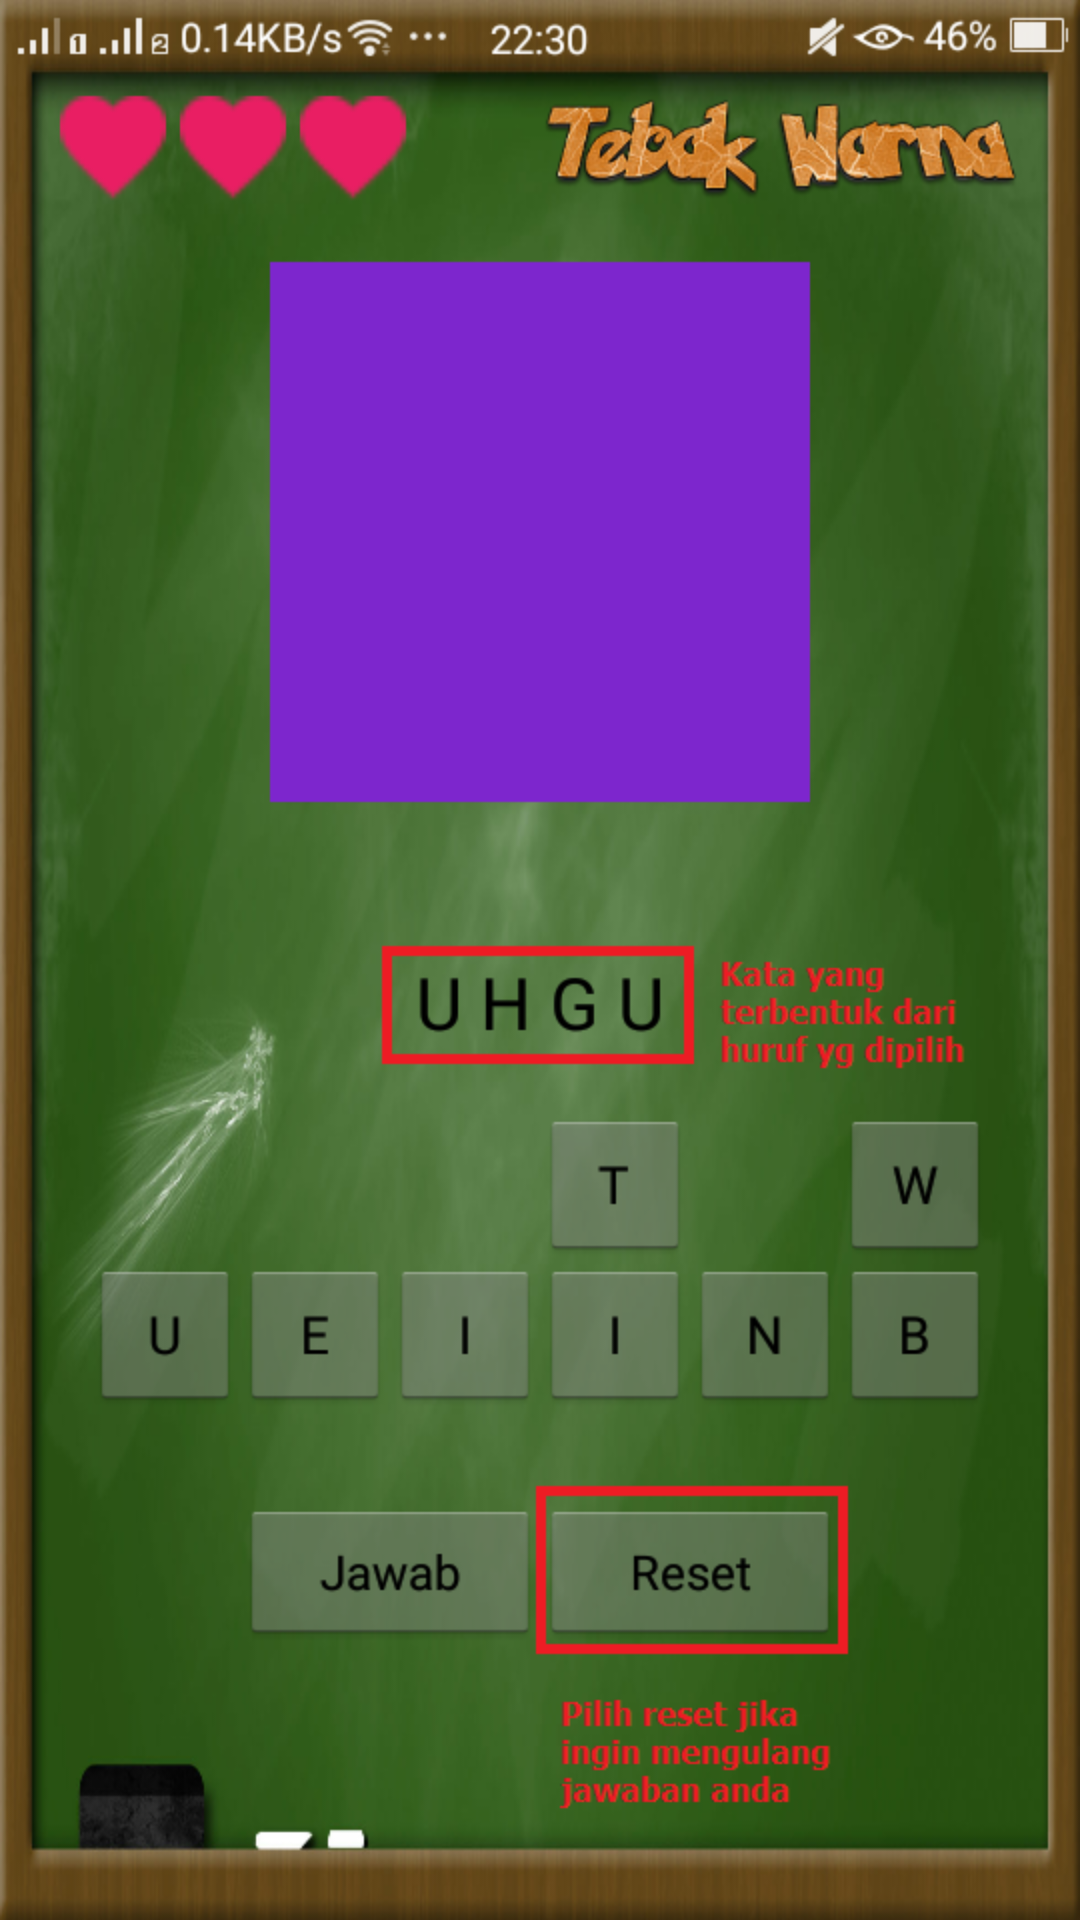

Produce the Android XML layout that renders to this screen, including the resource entries it uses.
<!-- AndroidManifest.xml: application theme AppTheme -->
<!-- res/layout/fragment_tutorial2.xml -->
<RelativeLayout xmlns:android="http://schemas.android.com/apk/res/android"
    xmlns:tools="http://schemas.android.com/tools"
    android:layout_width="match_parent"
    android:layout_height="match_parent"
    android:background="@drawable/t2"
    tools:context="com.unj.pgpaud.guesswhat.Tutorial1">

</RelativeLayout>
<!-- resources referenced by this layout -->
<resources>
  <!-- drawable t2: png bitmap (drawable, 296973 bytes) -->
  <style name="AppTheme" parent="Theme.AppCompat.Light.DarkActionBar">
          
          <item name="colorPrimary">@color/colorPrimary</item>
          <item name="colorPrimaryDark">@color/colorPrimaryDark</item>
          <item name="colorAccent">@color/colorAccent</item>
      </style>
  <!-- not gathered from this repository: default colours our renderer supplied (Android Studio template values) -->
  <color name="colorPrimary">#FF6200EE</color>
  <color name="colorPrimaryDark">#FF3700B3</color>
  <color name="colorAccent">#FF03DAC5</color>
</resources>
